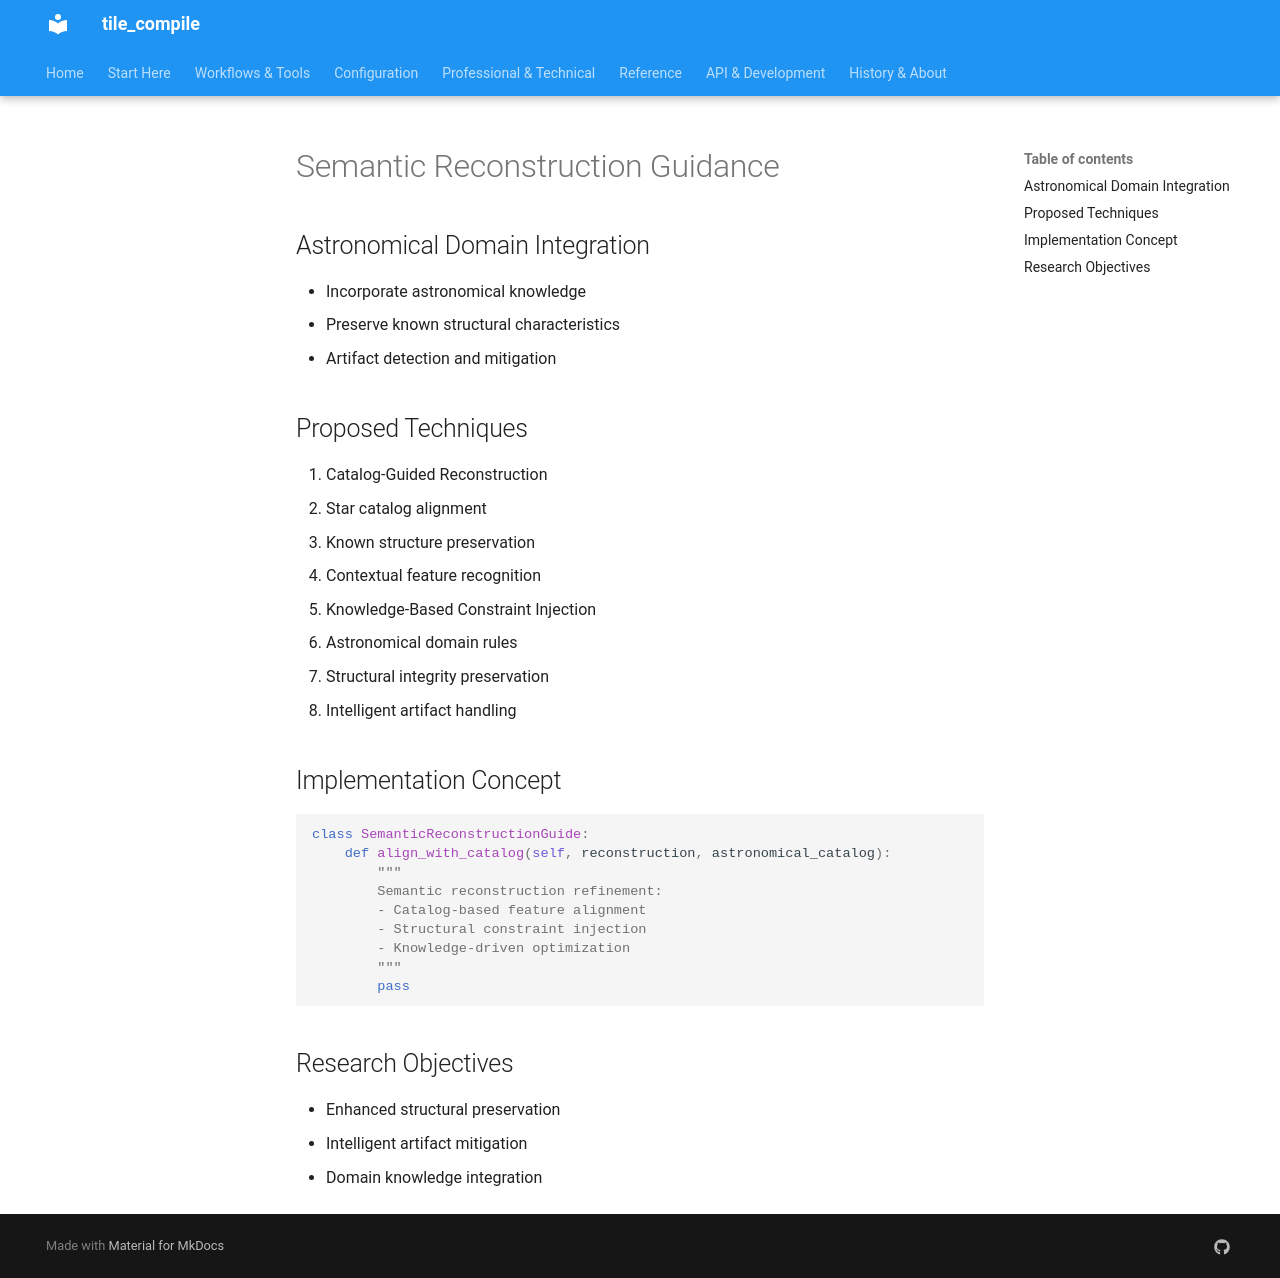

repository: jeamy/tile_compile · page: attic/specs_and_extensions/extensions/semantic_guidance/index.html · generator: mkdocs

# Semantic Reconstruction Guidance

## Astronomical Domain Integration
- Incorporate astronomical knowledge
- Preserve known structural characteristics
- Artifact detection and mitigation

## Proposed Techniques
1. Catalog-Guided Reconstruction
   - Star catalog alignment
   - Known structure preservation
   - Contextual feature recognition

2. Knowledge-Based Constraint Injection
   - Astronomical domain rules
   - Structural integrity preservation
   - Intelligent artifact handling

## Implementation Concept
```python
class SemanticReconstructionGuide:
    def align_with_catalog(self, reconstruction, astronomical_catalog):
        """
        Semantic reconstruction refinement:
        - Catalog-based feature alignment
        - Structural constraint injection
        - Knowledge-driven optimization
        """
        pass
```

## Research Objectives
- Enhanced structural preservation
- Intelligent artifact mitigation
- Domain knowledge integration
